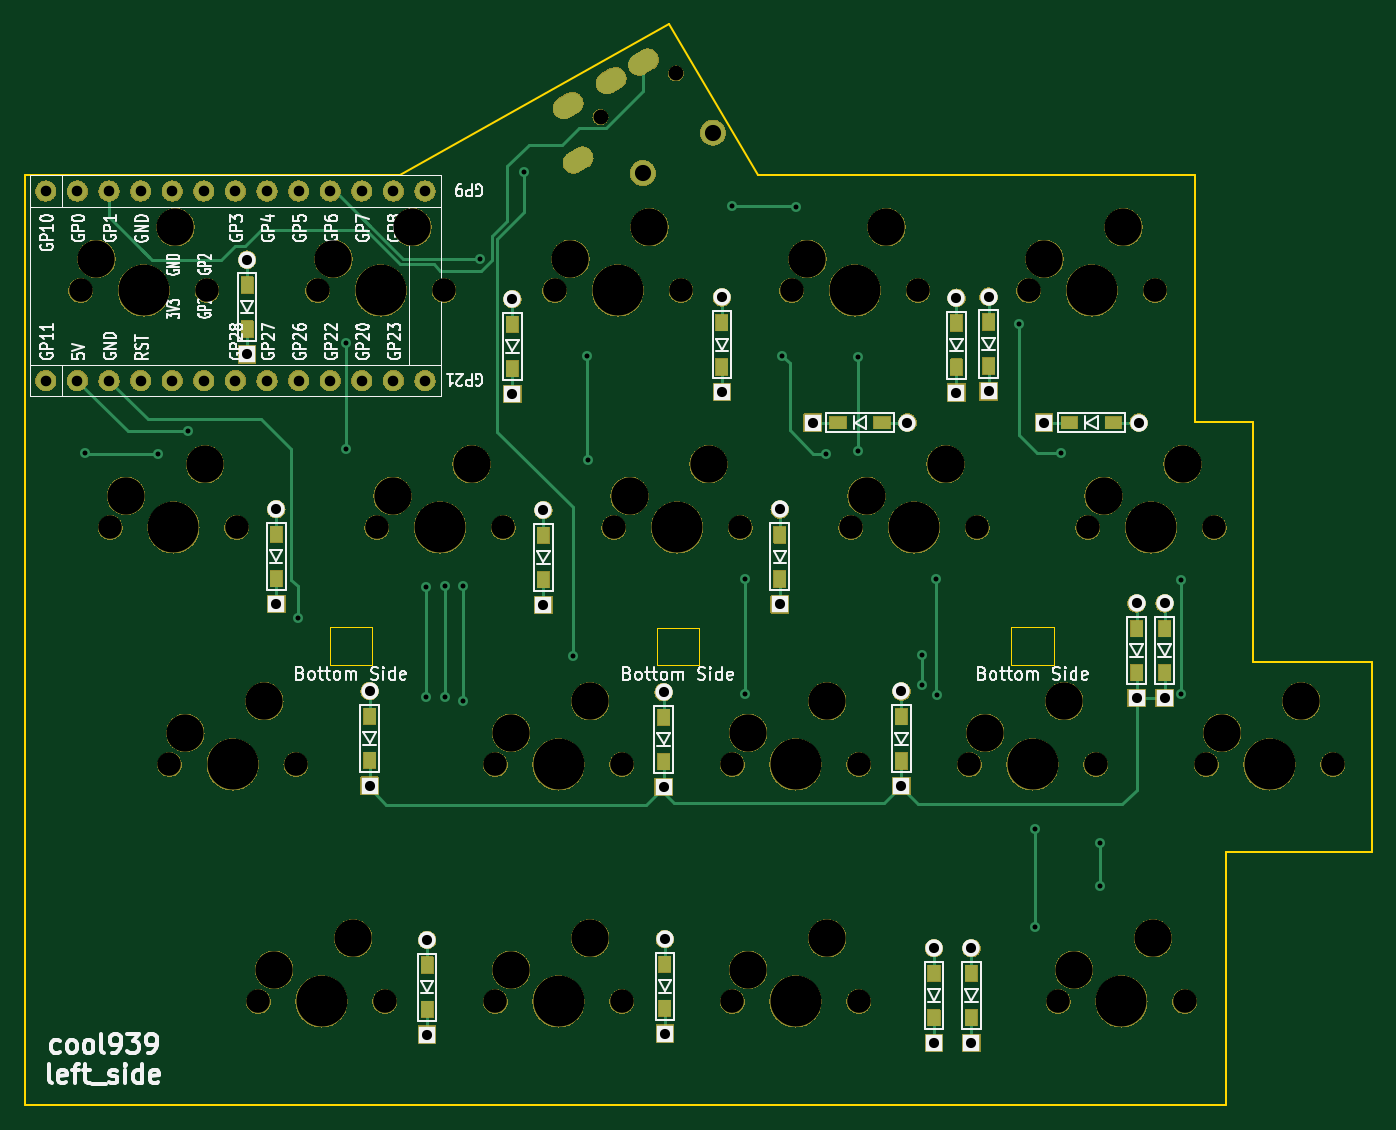
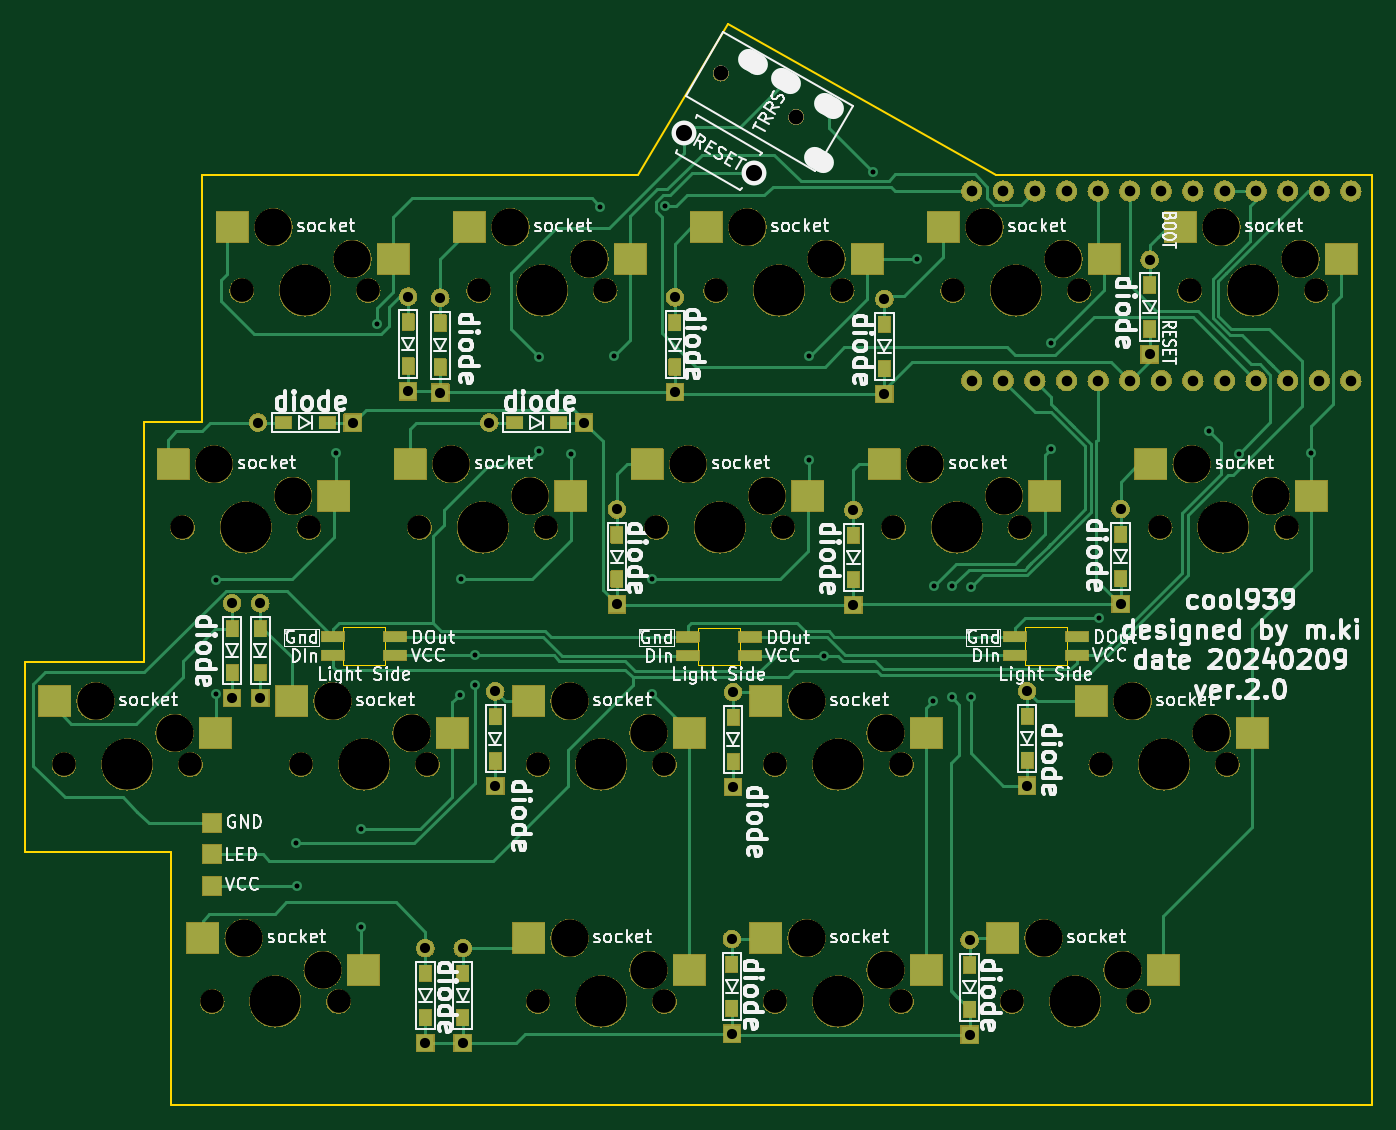
Circuit board: 9 layer files. Board 108.3 x 86.9 mm.
- bottom_copper: cool939v2-B_Cu.gbr (28045 bytes)
- bottom_mask: cool939v2-B_Mask.gbr (529932 bytes)
- bottom_silk: cool939v2-B_Silkscreen.gbr (174634 bytes)
- outline: cool939v2-Edge_Cuts.gbr (1795 bytes)
- top_copper: cool939v2-F_Cu.gbr (11672 bytes)
- top_mask: cool939v2-F_Mask.gbr (519720 bytes)
- top_silk: cool939v2-F_Silkscreen.gbr (83448 bytes)
- drill: cool939v2-NPTH.drl (1932 bytes)
- drill: cool939v2-PTH.drl (2134 bytes)

=== bottom_copper: cool939v2-B_Cu.gbr (28045 bytes, source omitted) ===
=== bottom_mask: cool939v2-B_Mask.gbr (529932 bytes, source omitted) ===
=== bottom_silk: cool939v2-B_Silkscreen.gbr (174634 bytes, source omitted) ===
=== outline: cool939v2-Edge_Cuts.gbr ===
G04 #@! TF.GenerationSoftware,KiCad,Pcbnew,7.0.8*
G04 #@! TF.CreationDate,2024-02-12T18:05:53+09:00*
G04 #@! TF.ProjectId,cool939v2,636f6f6c-3933-4397-9632-2e6b69636164,rev?*
G04 #@! TF.SameCoordinates,Original*
G04 #@! TF.FileFunction,Profile,NP*
%FSLAX46Y46*%
G04 Gerber Fmt 4.6, Leading zero omitted, Abs format (unit mm)*
G04 Created by KiCad (PCBNEW 7.0.8) date 2024-02-12 18:05:53*
%MOMM*%
%LPD*%
G01*
G04 APERTURE LIST*
G04 #@! TA.AperFunction,Profile*
%ADD10C,0.150000*%
G04 #@! TD*
G04 #@! TA.AperFunction,Profile*
%ADD11C,0.120000*%
G04 #@! TD*
G04 APERTURE END LIST*
D10*
X19010000Y9240000D02*
X49190000Y9240000D01*
X70780000Y21390000D02*
X49190000Y9240000D01*
X19010000Y-65480000D02*
X115550000Y-65480000D01*
X19010000Y9240000D02*
X19010000Y-65480000D01*
X127280000Y-45140000D02*
X127280000Y-29870000D01*
X115550000Y-45140000D02*
X127280000Y-45140000D01*
X127280000Y-29870000D02*
X117720000Y-29870000D01*
X113050000Y9240000D02*
X77970000Y9240000D01*
X77970000Y9240000D02*
X70780000Y21390000D01*
X113050000Y-10610000D02*
X113050000Y9240000D01*
X117720000Y-10610000D02*
X113050000Y-10610000D01*
X115550000Y-65480000D02*
X115550000Y-45140000D01*
X117720000Y-29870000D02*
X117720000Y-10610000D01*
D11*
X98320000Y-27090000D02*
X101720000Y-27090000D01*
X98320000Y-30090000D02*
X98320000Y-27090000D01*
X101720000Y-27090000D02*
X101720000Y-30090000D01*
X101720000Y-30090000D02*
X98320000Y-30090000D01*
X43520000Y-27080000D02*
X46920000Y-27080000D01*
X43520000Y-30080000D02*
X43520000Y-27080000D01*
X46920000Y-27080000D02*
X46920000Y-30080000D01*
X46920000Y-30080000D02*
X43520000Y-30080000D01*
X69800000Y-27100000D02*
X73200000Y-27100000D01*
X69800000Y-30100000D02*
X69800000Y-27100000D01*
X73200000Y-27100000D02*
X73200000Y-30100000D01*
X73200000Y-30100000D02*
X69800000Y-30100000D01*
M02*

=== top_copper: cool939v2-F_Cu.gbr (11672 bytes, source omitted) ===
=== top_mask: cool939v2-F_Mask.gbr (519720 bytes, source omitted) ===
=== top_silk: cool939v2-F_Silkscreen.gbr (83448 bytes, source omitted) ===
=== drill: cool939v2-NPTH.drl ===
M48
; DRILL file {KiCad 7.0.8} date 2024 February 12, Monday 18:05:59
; FORMAT={-:-/ absolute / metric / decimal}
; #@! TF.CreationDate,2024-02-12T18:05:59+09:00
; #@! TF.GenerationSoftware,Kicad,Pcbnew,7.0.8
; #@! TF.FileFunction,NonPlated,1,2,NPTH
FMAT,2
METRIC
; #@! TA.AperFunction,NonPlated,NPTH,ComponentDrill
T1C1.200
; #@! TA.AperFunction,NonPlated,NPTH,ComponentDrill
T2C1.900
; #@! TA.AperFunction,NonPlated,NPTH,ComponentDrill
T3C3.000
; #@! TA.AperFunction,NonPlated,NPTH,ComponentDrill
T4C4.100
%
G90
G05
T1
X65.289Y13.94
X71.351Y17.44
T2
X23.495Y0.0
X25.876Y-19.05
X30.639Y-38.1
X33.655Y0.0
X36.036Y-19.05
X37.782Y-57.15
X40.799Y-38.1
X42.545Y0.0
X47.307Y-19.05
X47.942Y-57.15
X52.705Y0.0
X56.832Y-38.1
X56.832Y-57.15
X57.467Y-19.05
X61.595Y0.0
X66.358Y-19.05
X66.992Y-38.1
X66.992Y-57.15
X71.755Y0.0
X75.882Y-38.1
X75.882Y-57.15
X76.517Y-19.05
X80.645Y0.0
X85.407Y-19.05
X86.042Y-38.1
X86.042Y-57.15
X90.805Y0.0
X94.932Y-38.1
X95.567Y-19.05
X99.695Y0.0
X102.076Y-57.15
X104.457Y-19.05
X105.093Y-38.1
X109.855Y0.0
X112.236Y-57.15
X113.983Y-38.1
X114.617Y-19.05
X124.142Y-38.1
T3
X24.765Y2.54
X27.146Y-16.51
X31.115Y5.08
X31.909Y-35.56
X33.496Y-13.97
X38.259Y-33.02
X39.052Y-54.61
X43.815Y2.54
X45.402Y-52.07
X48.578Y-16.51
X50.165Y5.08
X54.927Y-13.97
X58.102Y-35.56
X58.102Y-54.61
X62.865Y2.54
X64.453Y-33.02
X64.453Y-52.07
X67.627Y-16.51
X69.215Y5.08
X73.977Y-13.97
X77.153Y-35.56
X77.153Y-54.61
X81.915Y2.54
X83.502Y-33.02
X83.502Y-52.07
X86.677Y-16.51
X88.265Y5.08
X93.027Y-13.97
X96.203Y-35.56
X100.965Y2.54
X102.552Y-33.02
X103.346Y-54.61
X105.727Y-16.51
X107.315Y5.08
X109.697Y-52.07
X112.078Y-13.97
X115.252Y-35.56
X121.602Y-33.02
T4
X28.575Y0.0
X30.956Y-19.05
X35.719Y-38.1
X42.862Y-57.15
X47.625Y0.0
X52.387Y-19.05
X61.912Y-38.1
X61.912Y-57.15
X66.675Y0.0
X71.438Y-19.05
X80.962Y-38.1
X80.962Y-57.15
X85.725Y0.0
X90.487Y-19.05
X100.012Y-38.1
X104.775Y0.0
X107.156Y-57.15
X109.537Y-19.05
X119.062Y-38.1
T0
M30

=== drill: cool939v2-PTH.drl ===
M48
; DRILL file {KiCad 7.0.8} date 2024 February 12, Monday 18:05:59
; FORMAT={-:-/ absolute / metric / decimal}
; #@! TF.CreationDate,2024-02-12T18:05:59+09:00
; #@! TF.GenerationSoftware,Kicad,Pcbnew,7.0.8
; #@! TF.FileFunction,Plated,1,2,PTH
FMAT,2
METRIC
; #@! TA.AperFunction,Plated,PTH,ViaDrill
T1C0.400
; #@! TA.AperFunction,Plated,PTH,ComponentDrill
T2C0.813
; #@! TA.AperFunction,Plated,PTH,ComponentDrill
T3C0.850
; #@! TA.AperFunction,Plated,PTH,ComponentDrill
T4C1.000
; #@! TA.AperFunction,Plated,PTH,ComponentDrill
T5C1.300
%
G90
G05
T1
X23.871Y-13.04
X29.71Y-13.13
X32.095Y-11.335
X40.96Y-26.37
X44.79Y-4.25
X44.84Y-12.78
X51.23Y-23.86
X51.27Y-32.72
X52.79Y-23.8
X52.79Y-32.72
X54.22Y-23.8
X54.27Y-32.97
X55.59Y2.54
X59.14Y9.55
X63.04Y-29.35
X64.22Y-5.29
X64.29Y-13.6
X75.85Y6.76
X76.87Y-23.19
X76.87Y-32.41
X79.9Y-5.25
X81.04Y6.73
X83.42Y-13.13
X85.96Y-5.34
X85.96Y-12.94
X91.09Y-29.34
X91.13Y-31.7
X92.24Y-23.21
X92.3Y-32.49
X98.95Y-2.67
X100.24Y-43.32
X100.24Y-51.19
X102.29Y-13.11
X105.45Y-47.88
X105.47Y-44.42
X111.92Y-23.31
X111.94Y-32.41
T2
X36.88Y2.47
X36.88Y-5.15
X39.22Y-17.58
X39.22Y-25.2
X46.73Y-32.2
X46.73Y-39.82
X51.35Y-52.2
X51.35Y-59.82
X58.2Y-0.7
X58.2Y-8.32
X60.69Y-17.66
X60.69Y-25.28
X70.36Y-32.29
X70.36Y-39.91
X70.46Y-52.13
X70.46Y-59.75
X75.04Y-0.56
X75.04Y-8.18
X79.7Y-17.61
X79.7Y-25.23
X82.34Y-10.62
X89.48Y-32.23
X89.48Y-39.85
X89.96Y-10.62
X92.09Y-52.87
X92.09Y-60.49
X93.9Y-0.59
X93.9Y-8.21
X95.1Y-52.87
X95.1Y-60.49
X96.48Y-0.5
X96.48Y-8.12
X100.93Y-10.62
X108.37Y-25.15
X108.37Y-32.77
X108.55Y-10.62
X110.63Y-25.15
X110.63Y-32.77
T3
X20.7Y7.99
X20.7Y-7.25
X23.24Y7.99
X23.24Y-7.25
X25.78Y7.99
X25.78Y-7.25
X28.32Y7.99
X28.32Y-7.25
X30.86Y7.99
X30.86Y-7.25
X33.4Y7.99
X33.4Y-7.25
X35.94Y7.99
X35.94Y-7.25
X38.48Y7.99
X38.48Y-7.25
X41.02Y7.99
X41.02Y-7.25
X43.56Y7.99
X43.56Y-7.25
X46.1Y7.99
X46.1Y-7.25
X48.64Y7.99
X48.64Y-7.25
X51.18Y7.99
X51.18Y-7.25
T5
X68.695Y9.435
X74.325Y12.685
T4
G00X62.463Y14.734
M15
G01X62.896Y14.984
M16
G05
G00X63.264Y10.346
M15
G01X63.697Y10.596
M16
G05
G00X65.928Y16.734
M15
G01X66.361Y16.984
M16
G05
G00X68.526Y18.234
M15
G01X68.959Y18.484
M16
G05
T0
M30

